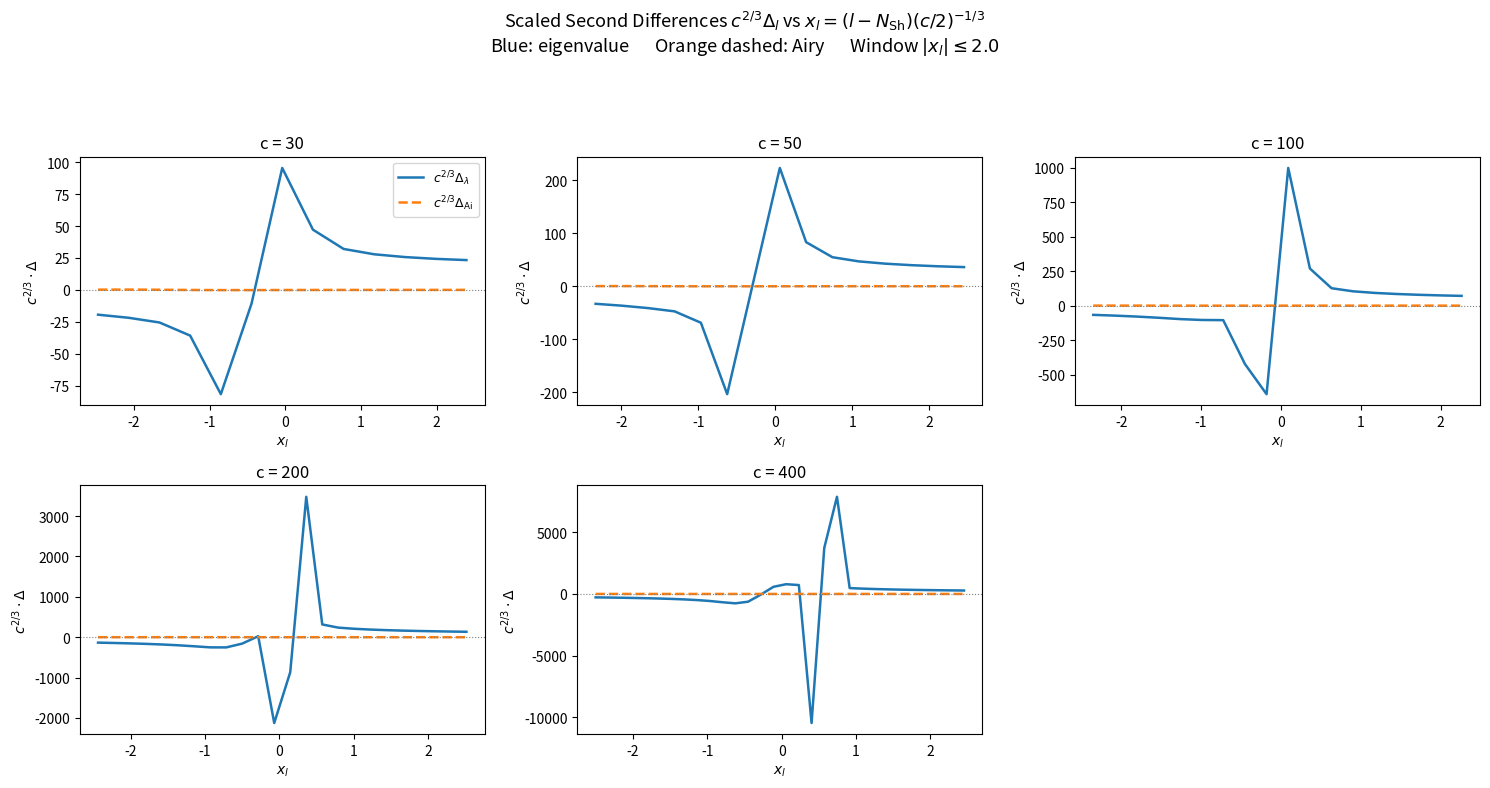
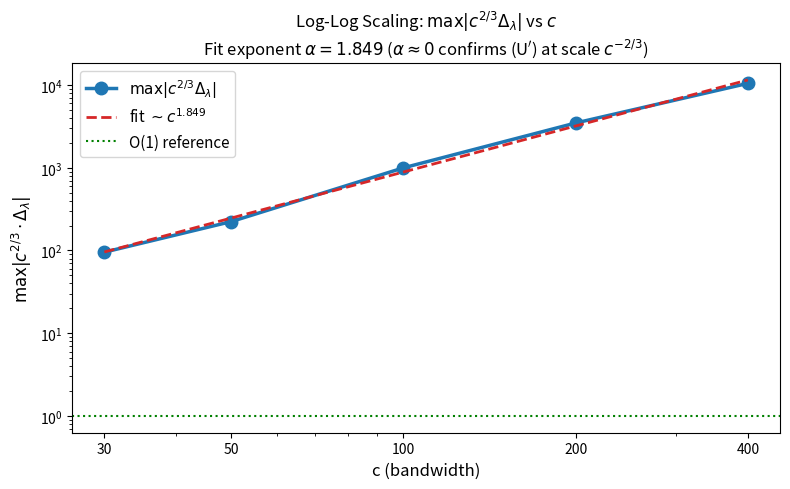

The script that saved these images, in order:
"""
uprime_second_diff.py
=====================
Numerical scaling test for condition (U') of Paper VIII.

(U') states:
  |(lambda_l - lambda_{l+1}) - (F_Ai(x_l) - F_Ai(x_{l+1}))| <= C_2 * c^{-2/3}
  uniform in l throughout the transition window.

Equivalently, the second differences
  Delta_l := lambda_l - 2*lambda_{l+1} + lambda_{l+2}
should satisfy c^{2/3} * Delta_l = O(1) uniformly in the window.

This script tests:
  (A) Raw scaling: c^{2/3} * Delta_l vs rescaled index x_l
      Expected: bounded, smooth if (U') holds at scale c^{-2/3}
  (B) Airy consistency: Delta_l^Ai = F_Ai(x_l) - 2*F_Ai(x_{l+1}) + F_Ai(x_{l+2})
      Expected: close to eigenvalue curve if Airy approximation is good
  (C) Log-log scaling: max_{l in window} |c^{2/3} * Delta_l| vs c
      Expected: O(1) if (U') correct, decaying if (U') too strong

Transition window: |l - N_Sh| <= A0 * c^{1/3}, A0 = 2.0 < |a_1| ~ 2.3381

c values: 30, 50, 100, 200, 400
"""

import numpy as np
from scipy.linalg import eigh
from scipy.special import airy
import matplotlib
matplotlib.use('Agg')
import matplotlib.pyplot as plt
import json
import os

os.makedirs('numerics', exist_ok=True)

# ── Constants ──────────────────────────────────────────────────────────────
A0 = 2.0
N_SH_FACTOR = 2.0 / np.pi
C_VALUES = [30, 50, 100, 200, 400]
M_MAT = 500


# ── 1. Tridiagonal PSWF matrix (ORX Ch. 3) ────────────────────────────────
def build_pswf_matrix(c, M):
    k = np.arange(M, dtype=np.float64)
    diag = k*(k+1) + c**2 * (2*k*(k+1) - 1) / ((2*k-1)*(2*k+3))
    diag[0] = c**2 / 3.0
    sup = np.zeros(M-1)
    for i in range(M-1):
        ki = float(i)
        sup[i] = (c**2 * (ki+1)*(ki+2)
                  / ((2*ki+3) * np.sqrt((2*ki+1)*(2*ki+5))))
    return np.diag(diag) + np.diag(sup, 1) + np.diag(sup, -1)


def get_eigenvalues(c, M=M_MAT):
    T = build_pswf_matrix(c, M)
    eigvals = eigh(T, eigvals_only=True)
    return np.sort(eigvals)


# ── 2. F_Ai: analytic antiderivative of Ai^2 ──────────────────────────────
def F_Ai(x_arr):
    """F_Ai(x) = (x*Ai(x)^2 - Ai'(x)^2) / 2  (exact antiderivative)"""
    x_arr = np.asarray(x_arr, dtype=np.float64)
    Ai_vals, Aip_vals, _, _ = airy(x_arr)
    return (x_arr * Ai_vals**2 - Aip_vals**2) / 2.0


# ── 3. Transition window ──────────────────────────────────────────────────
def transition_window(c):
    N_sh = N_SH_FACTOR * c
    half_width = A0 * c**(1.0/3.0)
    l_min = int(np.ceil(N_sh - half_width))
    l_max = int(np.floor(N_sh + half_width))
    return np.arange(l_min, l_max + 1)


def rescaled_index(l, c):
    """x_l = (l - N_Sh) * (c/2)^{-1/3}"""
    N_sh = N_SH_FACTOR * c
    return (l - N_sh) * (c / 2.0)**(-1.0/3.0)


# ── 4. Main computation ────────────────────────────────────────────────────
print("Computing eigenvalues and second differences...")

results = {}
for c in C_VALUES:
    print(f"  c = {c} ...", end=" ")
    eigvals = get_eigenvalues(c, M=M_MAT)

    idx = transition_window(c)
    idx = idx[idx + 2 < len(eigvals)]
    idx = idx[idx >= 0]

    lam_window = eigvals[idx]
    lam_p1     = eigvals[idx + 1]
    lam_p2     = eigvals[idx + 2]
    Delta_lam  = lam_window - 2*lam_p1 + lam_p2

    x_l0 = rescaled_index(idx,     c)
    x_l1 = rescaled_index(idx + 1, c)
    x_l2 = rescaled_index(idx + 2, c)
    Delta_Ai = F_Ai(x_l0) - 2*F_Ai(x_l1) + F_Ai(x_l2)

    scale = c**(2.0/3.0)
    Delta_lam_scaled = scale * Delta_lam
    Delta_Ai_scaled  = scale * Delta_Ai
    max_scaled = np.max(np.abs(Delta_lam_scaled))

    results[c] = {
        'x_l':              x_l0,
        'Delta_lam_scaled': Delta_lam_scaled,
        'Delta_Ai_scaled':  Delta_Ai_scaled,
        'max_scaled':       max_scaled,
        'n_window':         len(idx),
    }
    print(f"window size={len(idx)}, max|c^{{2/3}} Delta|={max_scaled:.4f}")


# ── 5. Plot A: scaled second differences vs x_l ────────────────────────────
print("\nPlot A: scaled second differences...")
fig, axes = plt.subplots(2, 3, figsize=(15, 8))
axes_flat = axes.flatten()

for i, c in enumerate(C_VALUES):
    ax = axes_flat[i]
    r = results[c]
    ax.plot(r['x_l'], r['Delta_lam_scaled'],
            color='#1f77b4', lw=1.8, label=r'$c^{2/3}\Delta_\lambda$')
    ax.plot(r['x_l'], r['Delta_Ai_scaled'],
            color='#ff7f0e', lw=1.8, ls='--', label=r'$c^{2/3}\Delta_{\rm Ai}$')
    ax.axhline(0, color='gray', lw=0.8, ls=':')
    ax.set_title(f'c = {c}', fontsize=12)
    ax.set_xlabel(r'$x_l$', fontsize=10)
    ax.set_ylabel(r'$c^{2/3} \cdot \Delta$', fontsize=10)
    if i == 0:
        ax.legend(fontsize=9)

axes_flat[-1].set_visible(False)
fig.suptitle(
    r'Scaled Second Differences $c^{2/3}\Delta_l$ vs $x_l = (l-N_{\rm Sh})(c/2)^{-1/3}$' + '\n'
    r'Blue: eigenvalue $\quad$ Orange dashed: Airy $\quad$ Window $|x_l| \leq 2.0$',
    fontsize=13
)
plt.tight_layout(rect=[0, 0, 1, 0.92])
plt.savefig('numerics/uprime_A_scaled_second_diff.png', dpi=150, bbox_inches='tight')
plt.close()
print("  Saved: uprime_A_scaled_second_diff.png")


# ── 6. Plot B: log-log scaling ──────────────────────────────────────────────
print("Plot B: log-log scaling...")
c_arr   = np.array(C_VALUES, dtype=float)
max_arr = np.array([results[c]['max_scaled'] for c in C_VALUES])
log_c   = np.log(c_arr)
log_max = np.log(max_arr)
alpha, const = np.polyfit(log_c, log_max, 1)
fit_line = np.exp(const) * c_arr**alpha

print(f"  Power-law fit: max|c^{{2/3}} Delta| ~ c^{{{alpha:.3f}}}")
print(f"  alpha ~ 0  => (U') holds at scale c^{{-2/3}}")
print(f"  alpha < 0  => Delta decays faster, (U') conservative")
print(f"  alpha > 0  => (U') may fail at this scale")

fig2, ax2 = plt.subplots(figsize=(8, 5))
ax2.loglog(c_arr, max_arr, 'o-', color='#1f77b4', lw=2.5, ms=9,
           label=r'$\max|c^{2/3}\Delta_\lambda|$')
ax2.loglog(c_arr, fit_line, '--', color='#d62728', lw=2,
           label=fr'fit $\sim c^{{{alpha:.3f}}}$')
ax2.axhline(1.0, color='green', lw=1.5, ls=':', label='O(1) reference')
ax2.set_xlabel('c (bandwidth)', fontsize=12)
ax2.set_ylabel(r'$\max|c^{2/3} \cdot \Delta_\lambda|$', fontsize=12)
ax2.set_title(
    r'Log-Log Scaling: $\max|c^{2/3}\Delta_\lambda|$ vs $c$' + '\n'
    fr'Fit exponent $\alpha = {alpha:.3f}$ '
    r'($\alpha\approx 0$ confirms (U$^\prime$) at scale $c^{{-2/3}}$)',
    fontsize=12
)
ax2.legend(fontsize=11)
ax2.set_xticks(C_VALUES)
ax2.set_xticklabels([str(c) for c in C_VALUES])
plt.tight_layout()
plt.savefig('numerics/uprime_B_loglog_scaling.png', dpi=150, bbox_inches='tight')
plt.close()
print("  Saved: uprime_B_loglog_scaling.png")


# ── 7. Save summary JSON ──────────────────────────────────────────────────
summary = {
    'A0': A0,
    'c_values': C_VALUES,
    'power_law_exponent_alpha': float(alpha),
    'interpretation': (
        "alpha~0: (U') plausible at c^{-2/3}; "
        "alpha<0: Delta decays faster; "
        "alpha>0: (U') may fail"
    ),
    'per_c': {
        str(c): {
            'window_size': int(results[c]['n_window']),
            'max_scaled_second_diff': float(results[c]['max_scaled'])
        } for c in C_VALUES
    }
}
with open('numerics/uprime_scaling_summary.json', 'w') as f:
    json.dump(summary, f, indent=2)
print("  Saved: uprime_scaling_summary.json")

print("\nDone. Outputs in numerics/:")
print("  uprime_A_scaled_second_diff.png")
print("  uprime_B_loglog_scaling.png")
print("  uprime_scaling_summary.json")
